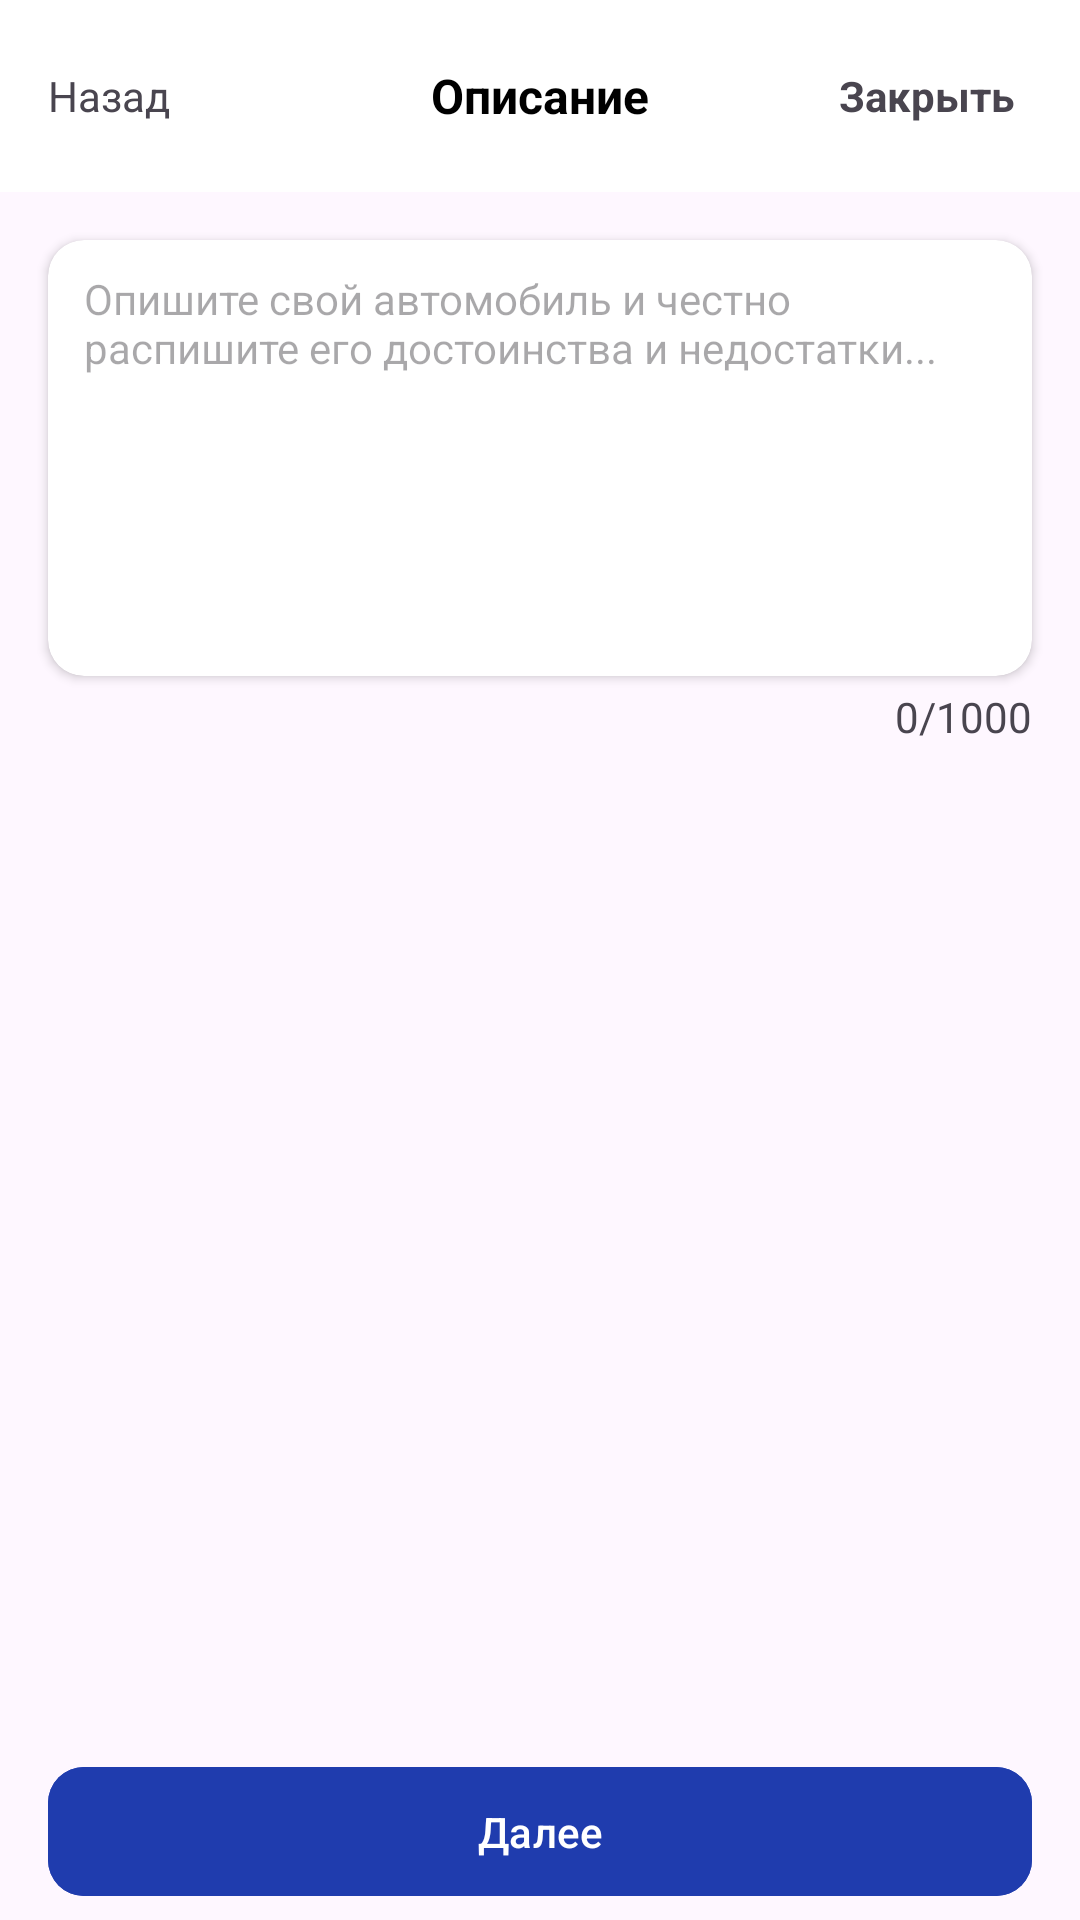

Layout XML and referenced resources for this Android screen:
<!-- AndroidManifest.xml: application theme Theme.StartAppUrmat -->
<!-- res/layout/fragment_desc.xml -->
<?xml version="1.0" encoding="utf-8"?>
<androidx.constraintlayout.widget.ConstraintLayout xmlns:android="http://schemas.android.com/apk/res/android"
    xmlns:tools="http://schemas.android.com/tools"
    android:layout_width="match_parent"
    android:layout_height="match_parent"
    xmlns:app="http://schemas.android.com/apk/res-auto"
    tools:context=".DescFragment">

    <androidx.appcompat.widget.Toolbar
        android:id="@+id/toolbar"
        android:layout_width="match_parent"
        android:layout_height="wrap_content"
        android:background="@color/white"
        android:elevation="12dp"
        app:layout_constraintTop_toTopOf="parent">

        <com.google.android.material.textview.MaterialTextView
            android:layout_width="wrap_content"
            android:layout_height="wrap_content"
            android:layout_gravity="center"
            android:text="Описание"
            android:textColor="@color/black"
            android:textSize="16sp"
            android:textStyle="bold" />

        <com.google.android.material.textview.MaterialTextView
            android:layout_width="wrap_content"
            android:layout_height="wrap_content"
            android:layout_gravity="end"
            android:layout_marginEnd="22dp"
            android:text="Закрыть"
            android:textSize="14sp"
            android:textStyle="bold" />

        <ImageView
            android:layout_width="wrap_content"
            android:layout_height="wrap_content"
            android:layout_gravity="start"
            android:src="@drawable/left" />


        <com.google.android.material.textview.MaterialTextView
            android:layout_width="wrap_content"
            android:layout_height="wrap_content"
            android:layout_gravity="start"
            android:text="Назад"
            android:textSize="14sp" />

    </androidx.appcompat.widget.Toolbar>

    <androidx.cardview.widget.CardView
        android:id="@+id/card"
        android:layout_width="match_parent"
        android:layout_height="wrap_content"
        android:layout_margin="16dp"
        android:elevation="12dp"
        app:cardCornerRadius="12dp"
        app:layout_constraintTop_toBottomOf="@id/toolbar">

        <EditText
            android:id="@+id/ed_desc"
            android:layout_width="match_parent"
            android:layout_height="match_parent"
            android:layout_marginHorizontal="12dp"
            android:layout_marginTop="10dp"
            android:layout_marginBottom="100dp"
            android:background="@color/white"
            android:hint="Опишите свой автомобиль и честно распишите его достоинства и недостатки..."
            android:textColor="@color/black"
            android:textSize="14sp" />

    </androidx.cardview.widget.CardView>

    <com.google.android.material.textview.MaterialTextView
        android:id="@+id/tv_word_count"
        android:text="0/1000"
        app:layout_constraintTop_toBottomOf="@id/card"
        app:layout_constraintEnd_toEndOf="@id/card"
        android:layout_marginTop="4dp"
        android:layout_width="wrap_content"
        android:layout_height="wrap_content"/>


    <com.google.android.material.button.MaterialButton
        android:id="@+id/btn_next"
        android:layout_marginBottom="4dp"
        app:layout_constraintBottom_toBottomOf="parent"
        android:text="Далее"
        android:backgroundTint="@color/blue"
        android:paddingVertical="12dp"
        app:cornerRadius="12dp"
        android:layout_marginHorizontal="16dp"
        android:layout_width="match_parent"
        android:layout_height="wrap_content"/>

</androidx.constraintlayout.widget.ConstraintLayout>
<!-- resources referenced by this layout -->
<resources>
  <color name="black">#FF000000</color>
  <color name="blue">#1F3CAE</color>
  <color name="white">#FFFFFFFF</color>
  <style name="Theme.StartAppUrmat" parent="Base.Theme.StartAppUrmat" />
  <style name="Base.Theme.StartAppUrmat" parent="Theme.Material3.DayNight.NoActionBar">
          
          
      </style>
</resources>
